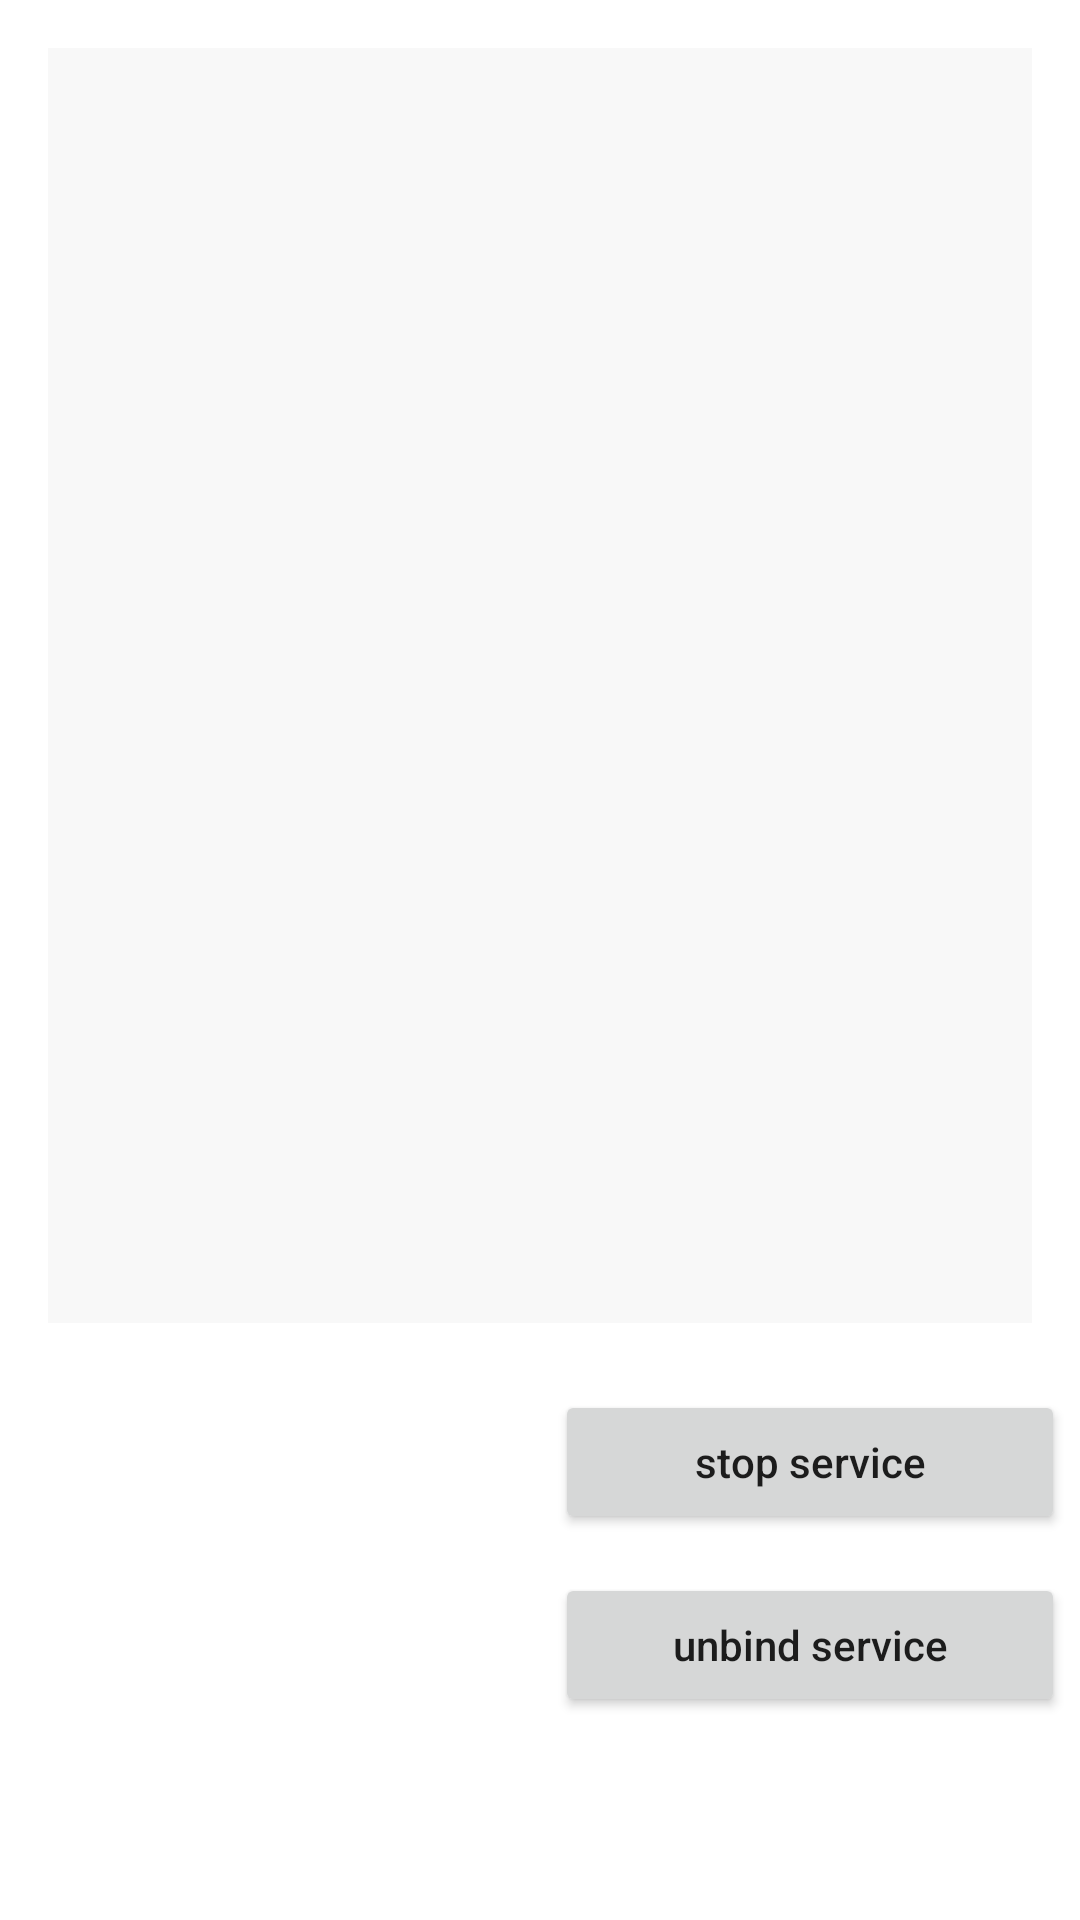

Here is an Android app screen rendered from its layout file. Give the layout XML and the strings, colors and styles it references.
<!-- AndroidManifest.xml: application theme AppTheme -->
<!-- res/layout/activity_bind_service_client.xml -->
<?xml version="1.0" encoding="utf-8"?>
<LinearLayout xmlns:android="http://schemas.android.com/apk/res/android"
              android:layout_width="match_parent"
              android:layout_height="match_parent"
              android:background="#fff"
              android:orientation="vertical">

    <ScrollView
        android:layout_width="match_parent"
        android:layout_height="0dp"
        android:layout_margin="16dp"
        android:focusableInTouchMode="true"
        android:focusable="true"
        android:background="#f8f8f8"
        android:layout_weight="1">

        <TextView
            android:id="@+id/tv"
            android:layout_width="match_parent"
            android:layout_height="wrap_content"
            android:layout_margin="16dp"/>

    </ScrollView>

    <LinearLayout
        android:layout_width="match_parent"
        android:layout_height="wrap_content"
        android:gravity="center_vertical"
        android:orientation="horizontal">

        <Button
            android:id="@+id/btn_start"
            style="@style/Btn1"
            android:layout_width="0dp"
            android:layout_height="wrap_content"
            android:layout_margin="5dp"
            android:layout_marginBottom="0dp"
            android:layout_weight="1"
            android:text="start service"
            android:textAllCaps="false"/>

        <Button
            android:id="@+id/btn_stop"
            android:layout_width="0dp"
            android:layout_height="wrap_content"
            android:layout_margin="5dp"
            android:layout_weight="1"
            android:text="stop service"
            android:textAllCaps="false"/>

    </LinearLayout>


    <LinearLayout
        android:layout_width="match_parent"
        android:layout_height="wrap_content"
        android:gravity="center_vertical"
        android:orientation="horizontal">

        <Button
            android:id="@+id/btn_bind"
            style="@style/Btn1"
            android:layout_width="0dp"
            android:layout_height="wrap_content"
            android:layout_margin="5dp"
            android:layout_marginBottom="0dp"
            android:layout_weight="1"
            android:text="bind service"
            android:textAllCaps="false"/>

        <Button
            android:id="@+id/btn_unbind"
            android:layout_width="0dp"
            android:layout_height="wrap_content"
            android:layout_margin="5dp"
            android:layout_weight="1"
            android:text="unbind service"
            android:textAllCaps="false"/>
    </LinearLayout>

    <Button
        android:id="@+id/btn_get_count"
        style="@style/Btn1"
        android:layout_width="match_parent"
        android:layout_height="wrap_content"
        android:layout_margin="5dp"
        android:layout_marginBottom="0dp"
        android:text="get count menual"
        android:textAllCaps="false"/>
</LinearLayout>
<!-- resources referenced by this layout -->
<resources>
  <style name="Btn1">
          <item name="android:background">@drawable/bg_btn</item>
          <item name="android:padding">12dp</item>
          <item name="android:textColor">#fff</item>
          <item name="android:textSize">20sp</item>
      </style>
  <style name="AppTheme" parent="Theme.AppCompat.Light.DarkActionBar">
          
          <item name="colorPrimary">@color/colorPrimary</item>
          <item name="colorPrimaryDark">@color/colorPrimaryDark</item>
          <item name="colorAccent">@color/colorAccent</item>
      </style>
  <!-- not gathered from this repository: default colours our renderer supplied (Android Studio template values) -->
  <color name="colorPrimary">#FF6200EE</color>
  <color name="colorPrimaryDark">#FF3700B3</color>
  <color name="colorAccent">#FF03DAC5</color>
</resources>
